Run: headless pygame with SDL's dummy video driver; simulated clock (each Clock.tick advances the game by its frame time, no real sleeping); random seed 0; keys injected as events and as key.get_pressed() state; no mouse input.
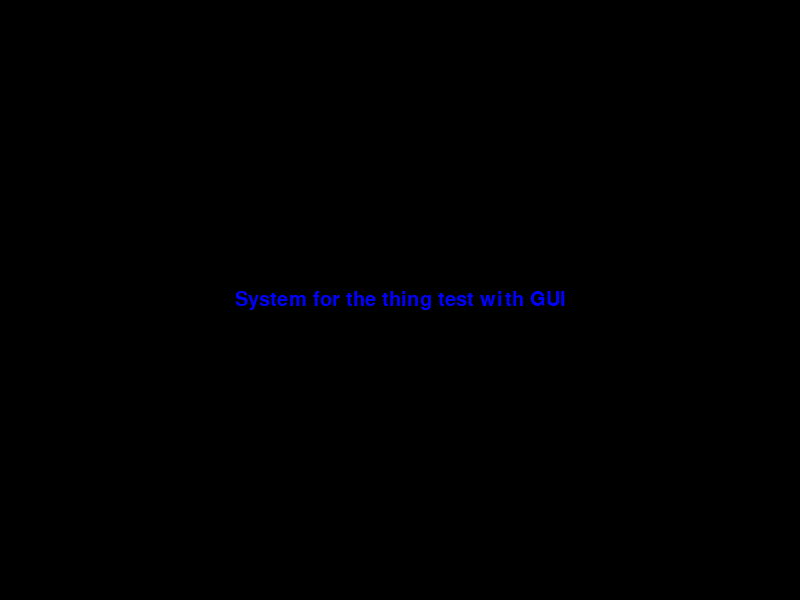
Frame 1 of 4 · flips 1–60 · no input
Frame 2 of 4 · flips 61–180 · tapped SPACE, RETURN · held RIGHT (→), D · screen unchanged from frame 1, image omitted
Frame 3 of 4 · flips 181–300 · held DOWN (↓), S · screen unchanged from frame 2, image omitted
Frame 4 of 4 · flips 301–420 · held LEFT (←), A, UP (↑), W · screen unchanged from frame 3, image omitted

The pygame program that drew these frames:

import pygame
import sys

pygame.init()

screen_width, screen_height = 800, 600
screen = pygame.display.set_mode((screen_width, screen_height))
pygame.display.set_caption("Pygame Text Example")

WHITE = (255, 255, 255)
BLACK = (0, 0, 0)
BLUE = (0, 0, 255)

font = pygame.font.SysFont('arial', 30)

running = True
while running:
    for event in pygame.event.get():
        if event.type == pygame.QUIT:
            running = False
    
    screen.fill(BLACK)

    text_surface = font.render("System for the thing test with GUI", True, BLUE)
    
    text_rect = text_surface.get_rect(center=(screen_width/2, screen_height/2))

    screen.blit(text_surface, text_rect)

    pygame.display.update()

pygame.quit()
sys.exit()
